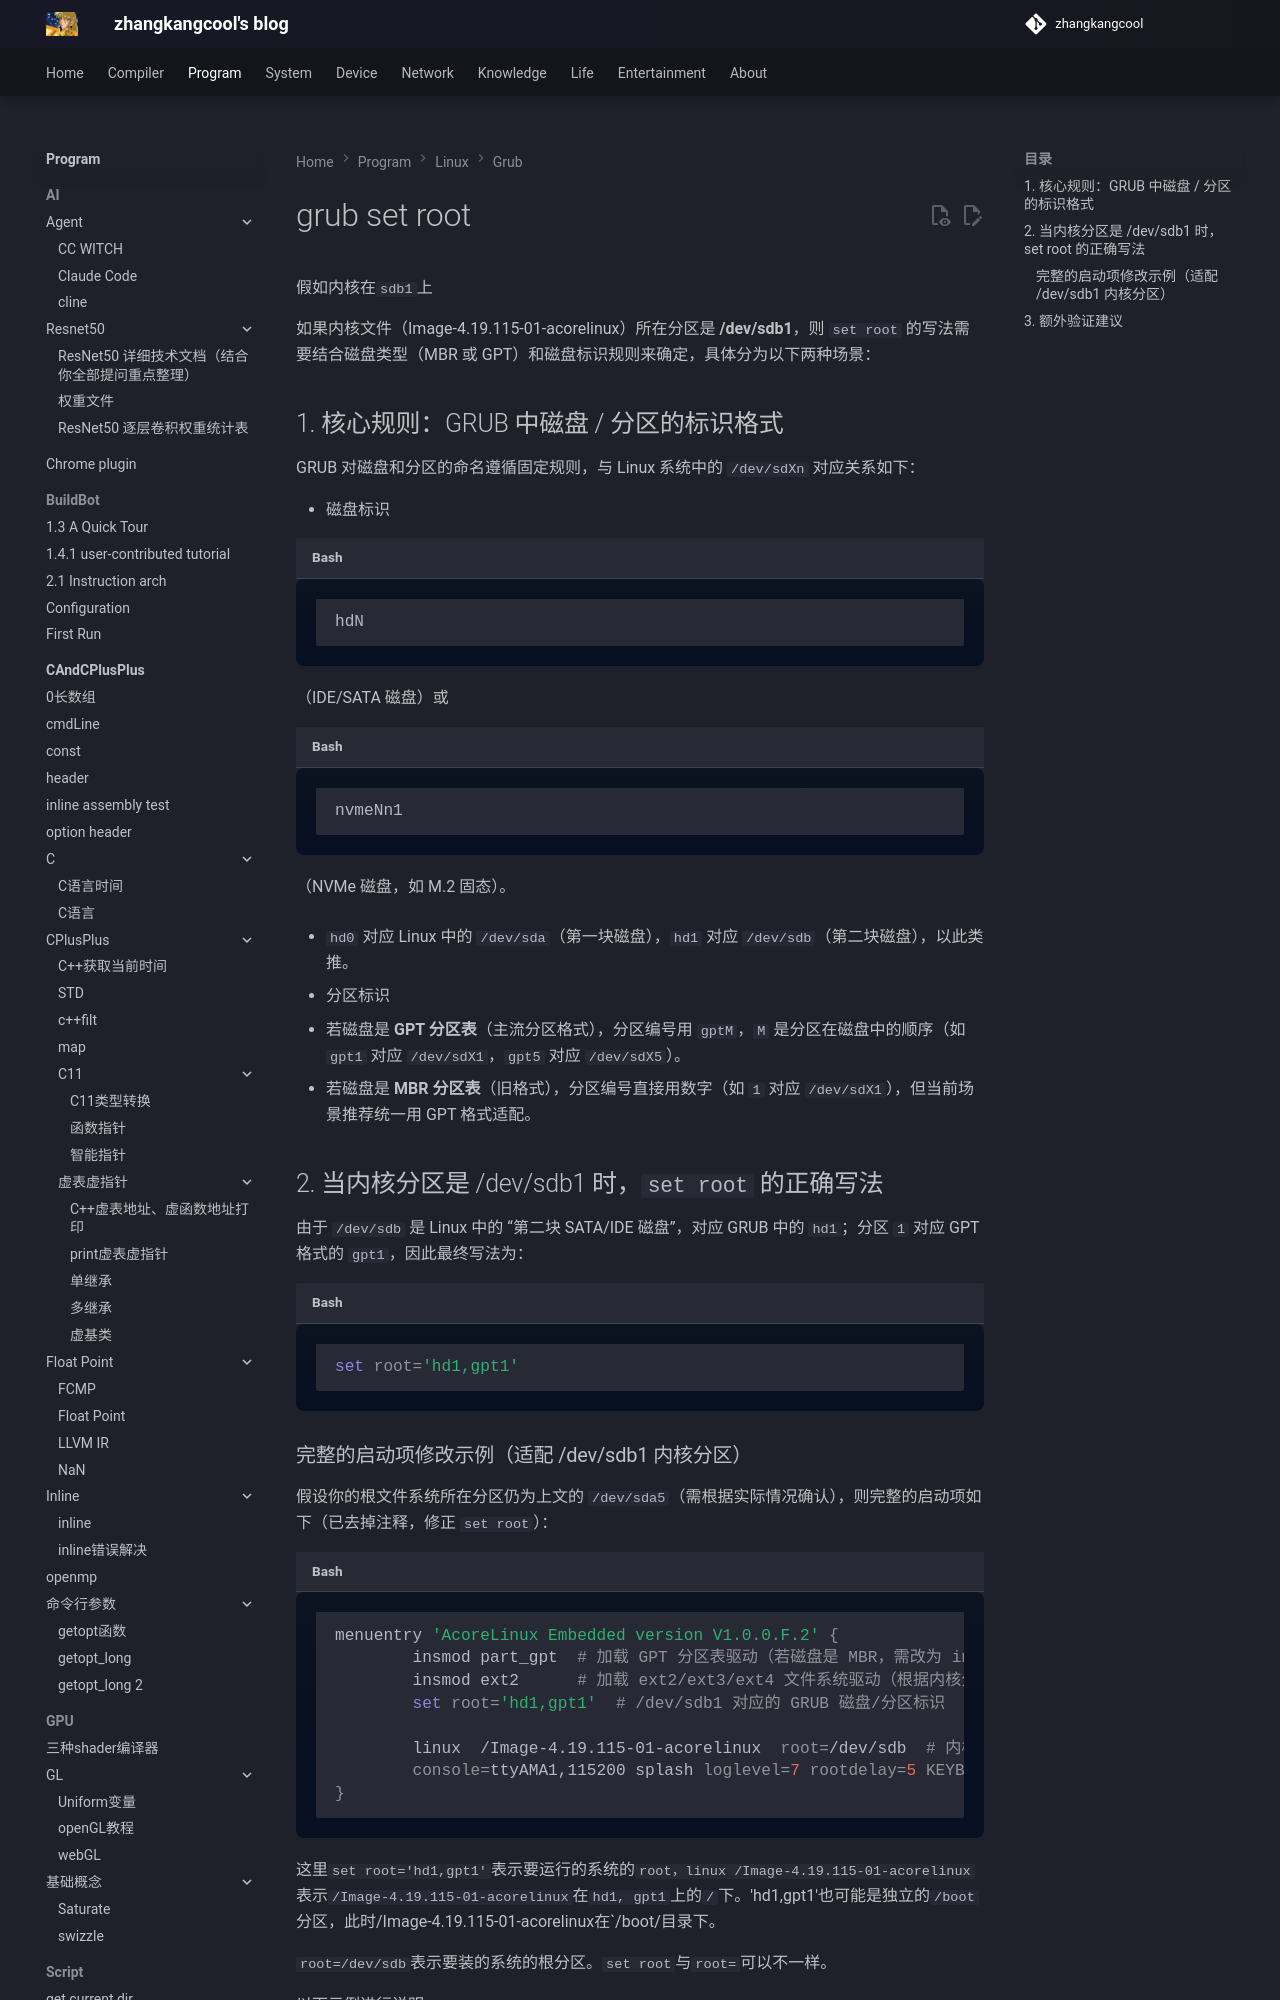

repository: zhangkangcool/zhangkangcool.github.io · page: Program/linux/启动相关/grub/grub set root/index.html · generator: mkdocs

# grub set root



假如内核在`sdb1`上

如果内核文件（Image-4.19.115-01-acorelinux）所在分区是 **/dev/sdb1**，则 `set root` 的写法需要结合磁盘类型（MBR 或 GPT）和磁盘标识规则来确定，具体分为以下两种场景：

## 1. 核心规则：GRUB 中磁盘 / 分区的标识格式

GRUB 对磁盘和分区的命名遵循固定规则，与 Linux 系统中的 `/dev/sdXn` 对应关系如下：

- 磁盘标识

  ```shell
  hdN
  ```

  （IDE/SATA 磁盘）或

  ```shell
  nvmeNn1
  ```
